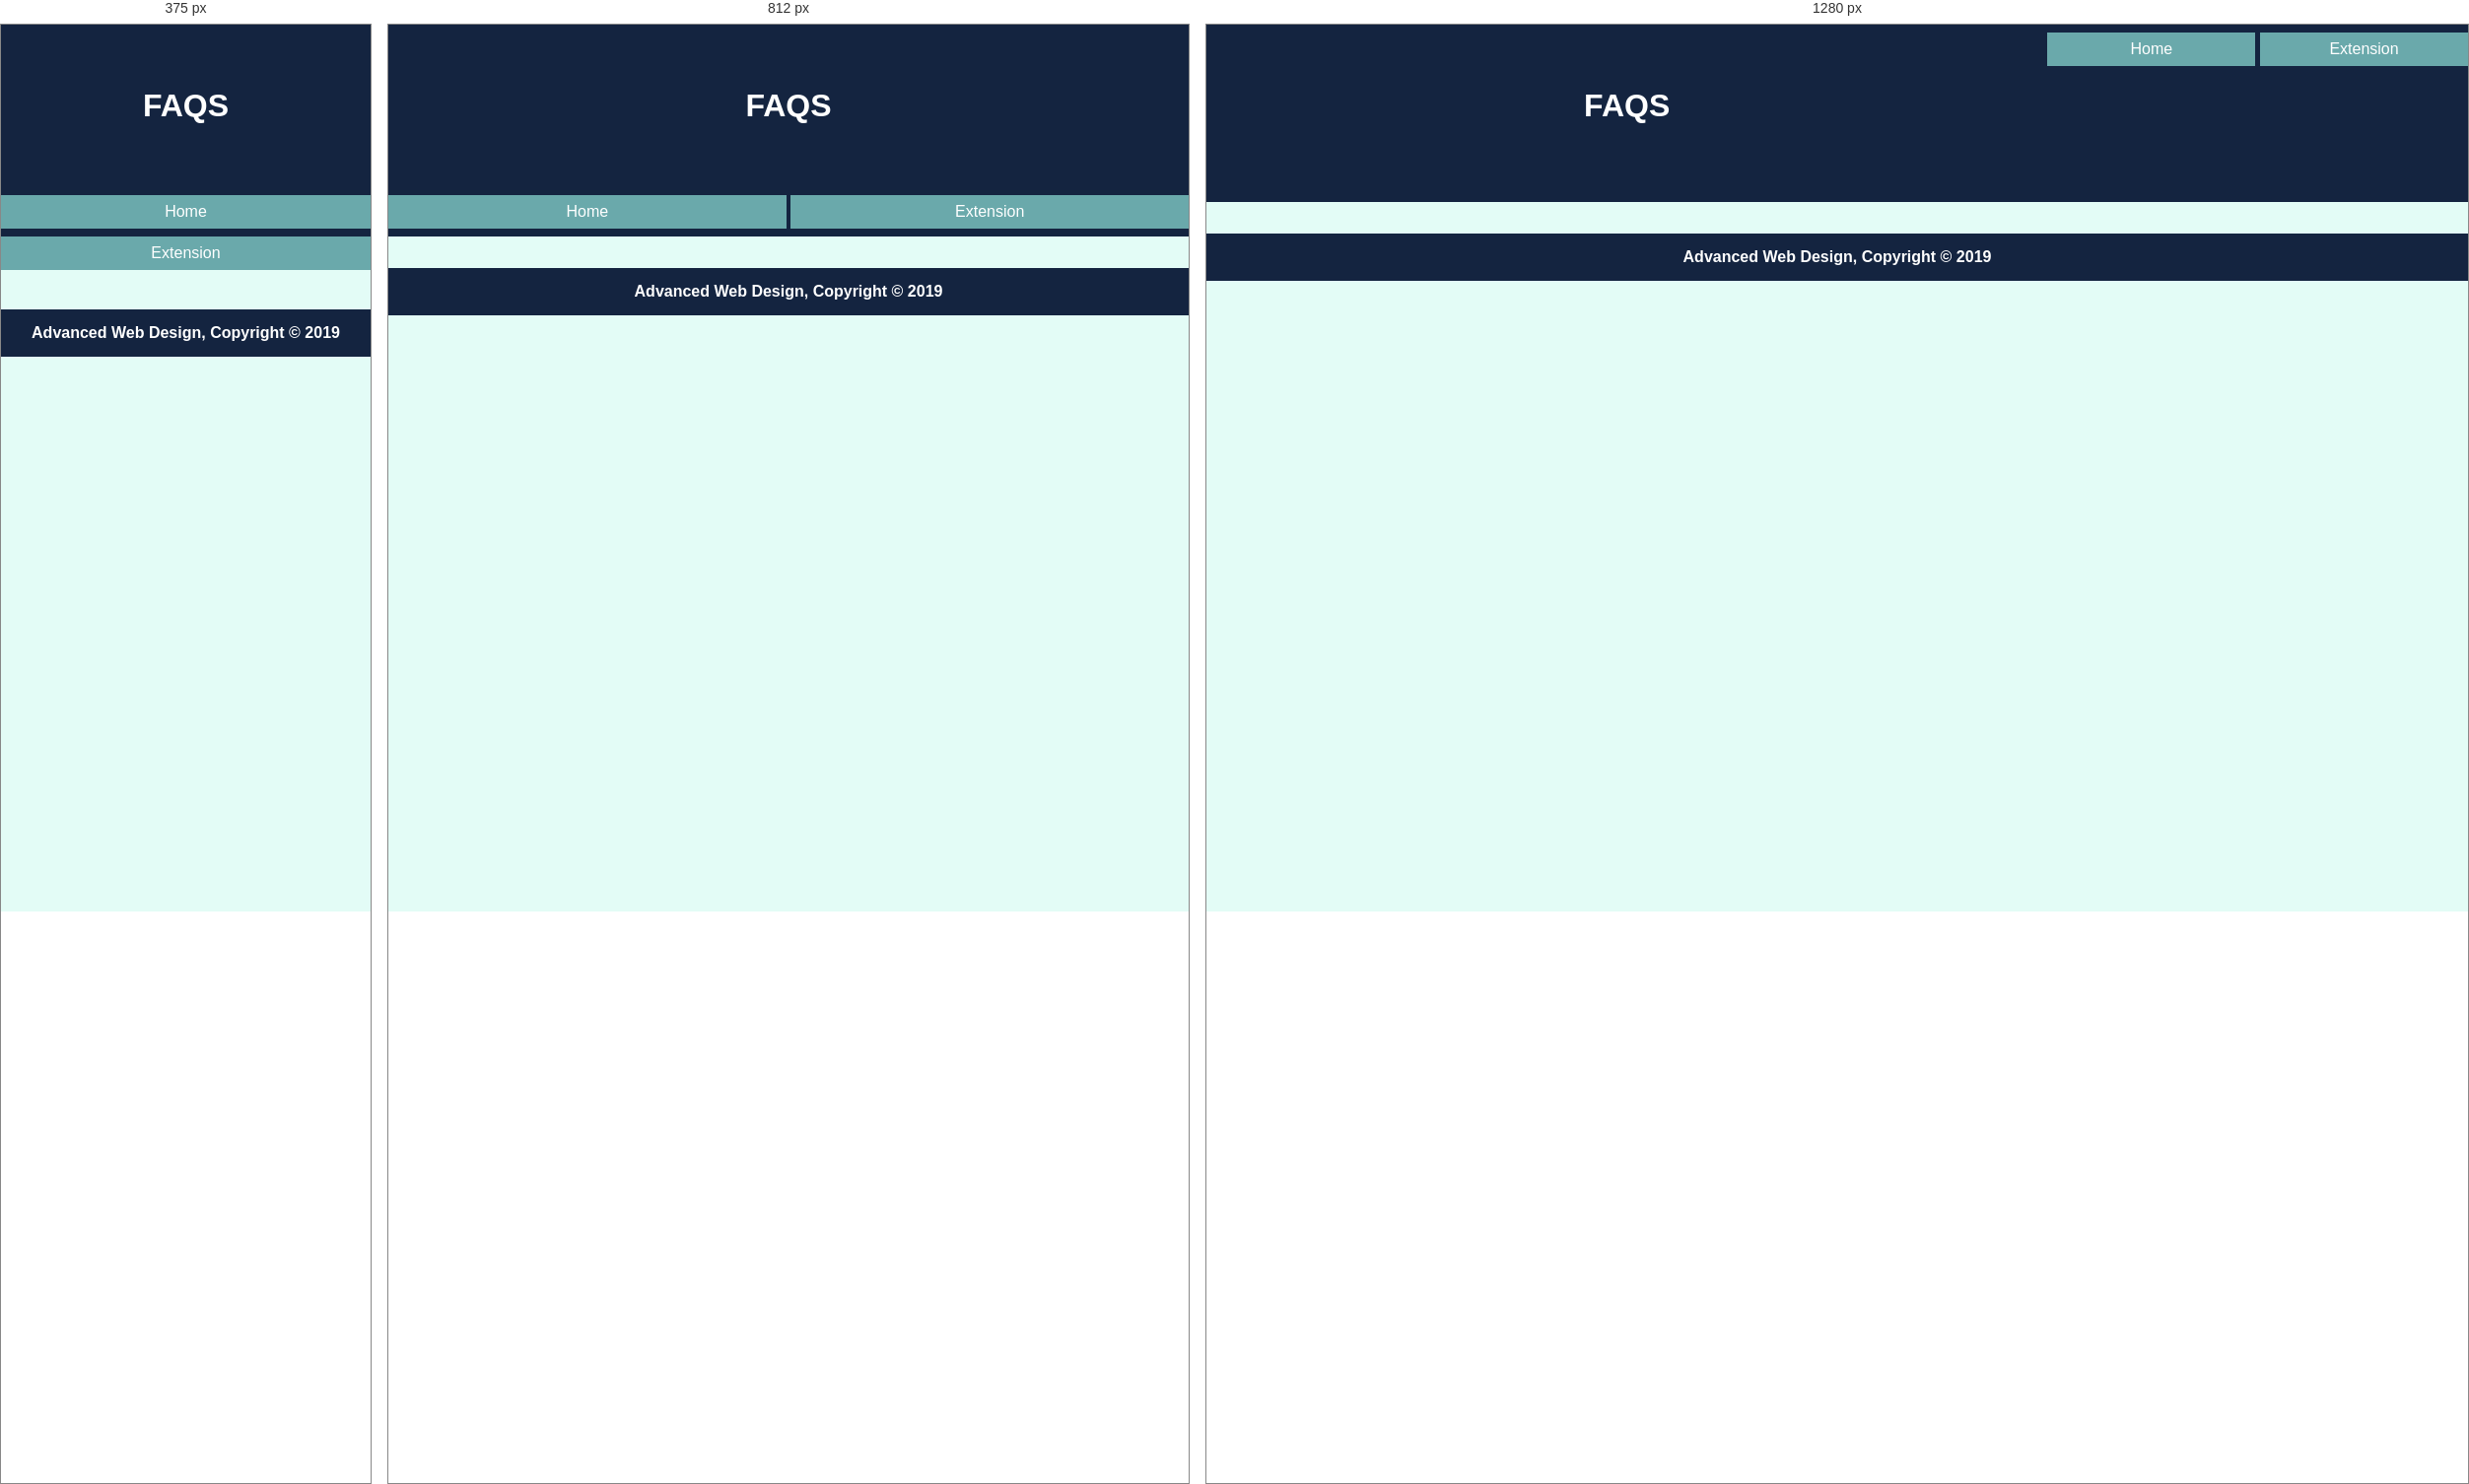
Rendered at 375 px, 812 px and 1280 px, left to right.

<!-- file: faqs.html -->
<!DOCTYPE html>
<html>

<head>
    <meta name="viewport" content="width=device-width, initial-scale=1.0">
    <meta http-equiv="X-UA-Compatible" content="ie=edge">
	<title>Phone Fix Booking System</title>
	<link rel="stylesheet" href="css/style.css" type="text/css">
	
	<script src="https://code.jquery.com/jquery-3.4.1.min.js"></script>
	<link href="https://code.jquery.com/ui/1.12.0/themes/smoothness/jquery-ui.css" rel="stylesheet">
	<script src="https://code.jquery.com/ui/1.12.0/jquery-ui.min.js" integrity="sha256-eGE6blurk5sHj+rmkfsGYeKyZx3M4bG+ZlFyA7Kns7E=" crossorigin="anonymous"></script>
    
	
</head>

<body onload="loadFAQS()">
	<!--Header section-->
	<header>
		<!--Heading-->
		<h1 class="titleHeader">FAQS</h1>
		<!--Nav bar-->
		<nav class="menu">
			<ul>
				<li><a href="index.html">Home</a></li>
				<li><a href="advJS.html">Extension</a></li>
			</ul>
		</nav>
	</header>

    <main>
		<!-- questions and answers will be loaded into here -->
        <div id="faqs" class="mycontainer">



        </div>

    </main>

    <footer>
            <p>Advanced Web Design, Copyright &copy; 2019</p>
    </footer>
    
    <script src="js/script.js" ></script>

</body>
</html>

/* @media block from style.css */
@media screen and (min-width: 600px) {
	/*Make navbar in horizontal*/
	header nav ul {
		display: grid;
		grid-template-columns: 1fr 1fr;
		/*Create 2 equal columns*/
		grid-gap: 0.3em;
	}
	header nav ul li {
		display: block;
	}
	.mycontainer {
		width: 80%;
		margin-right: 10%;
		margin-left: 10%;
	}
}

/* @media block from style.css */
@media screen and (min-width: 1025px) {
	header {
		/*Grid of 3 columns*/
		display: grid;
		grid-template-areas: 'titleHeader titleHeader menu';
		grid-template-columns: 1fr 1fr 1fr;
	}
	.titleHeader {
		grid-area: titleHeader;
	}
	.menu {
		grid-area: menu;
	}
	/*Layout for form*/
	.formLayout {
		display: grid;
		/*3 Columns and 3 Rows*/
		grid-template-areas: 'customerDetailsArea repairDetailsArea courtesyPhoneArea' 'customerDetailsArea repairDetailsArea costSectionArea' 'buttonSectionArea buttonSectionArea buttonSectionArea';
		grid-template-columns: 1fr 1fr 1fr;
	}
	/*set the areas to each section */
	.customerDetailsSection {
		grid-area: customerDetailsArea;
	}
	.repairDetailsSection {
		grid-area: repairDetailsArea;
	}
	.courtesyPhoneSection {
		grid-area: courtesyPhoneArea;
	}
	.costSection {
		grid-area: costSectionArea;
	}
	.buttonSection {
		grid-area: buttonSectionArea;
	}
	.buttonSection input {
		width: 10%;
	}
	.mycontainer {
		width: 90%;
		margin-right: 5%;
		margin-left: 5%;
	}
	.gridItem {
		display: grid;
		grid-template-columns: auto auto auto;
		grid-gap: 1em;
	}
	.gridItem fieldset {
		grid-column-start: 1;
		grid-column-end: 8;
	}
	.gridItem label {
		grid-column-start: 1;
		grid-column-end: 2;
	}
	.gridItem input[type=text], input[type=date], .gridItem select, .gridItem textarea {
		grid-column-start: 3;
		grid-column-end: 8;
	}
	.gridItem table {
		grid-column-start: 1;
		grid-column-end: 8;
	}
	.gridItem input[type=button] {
		grid-column-start: 1;
		grid-column-end: 2;
	}
}